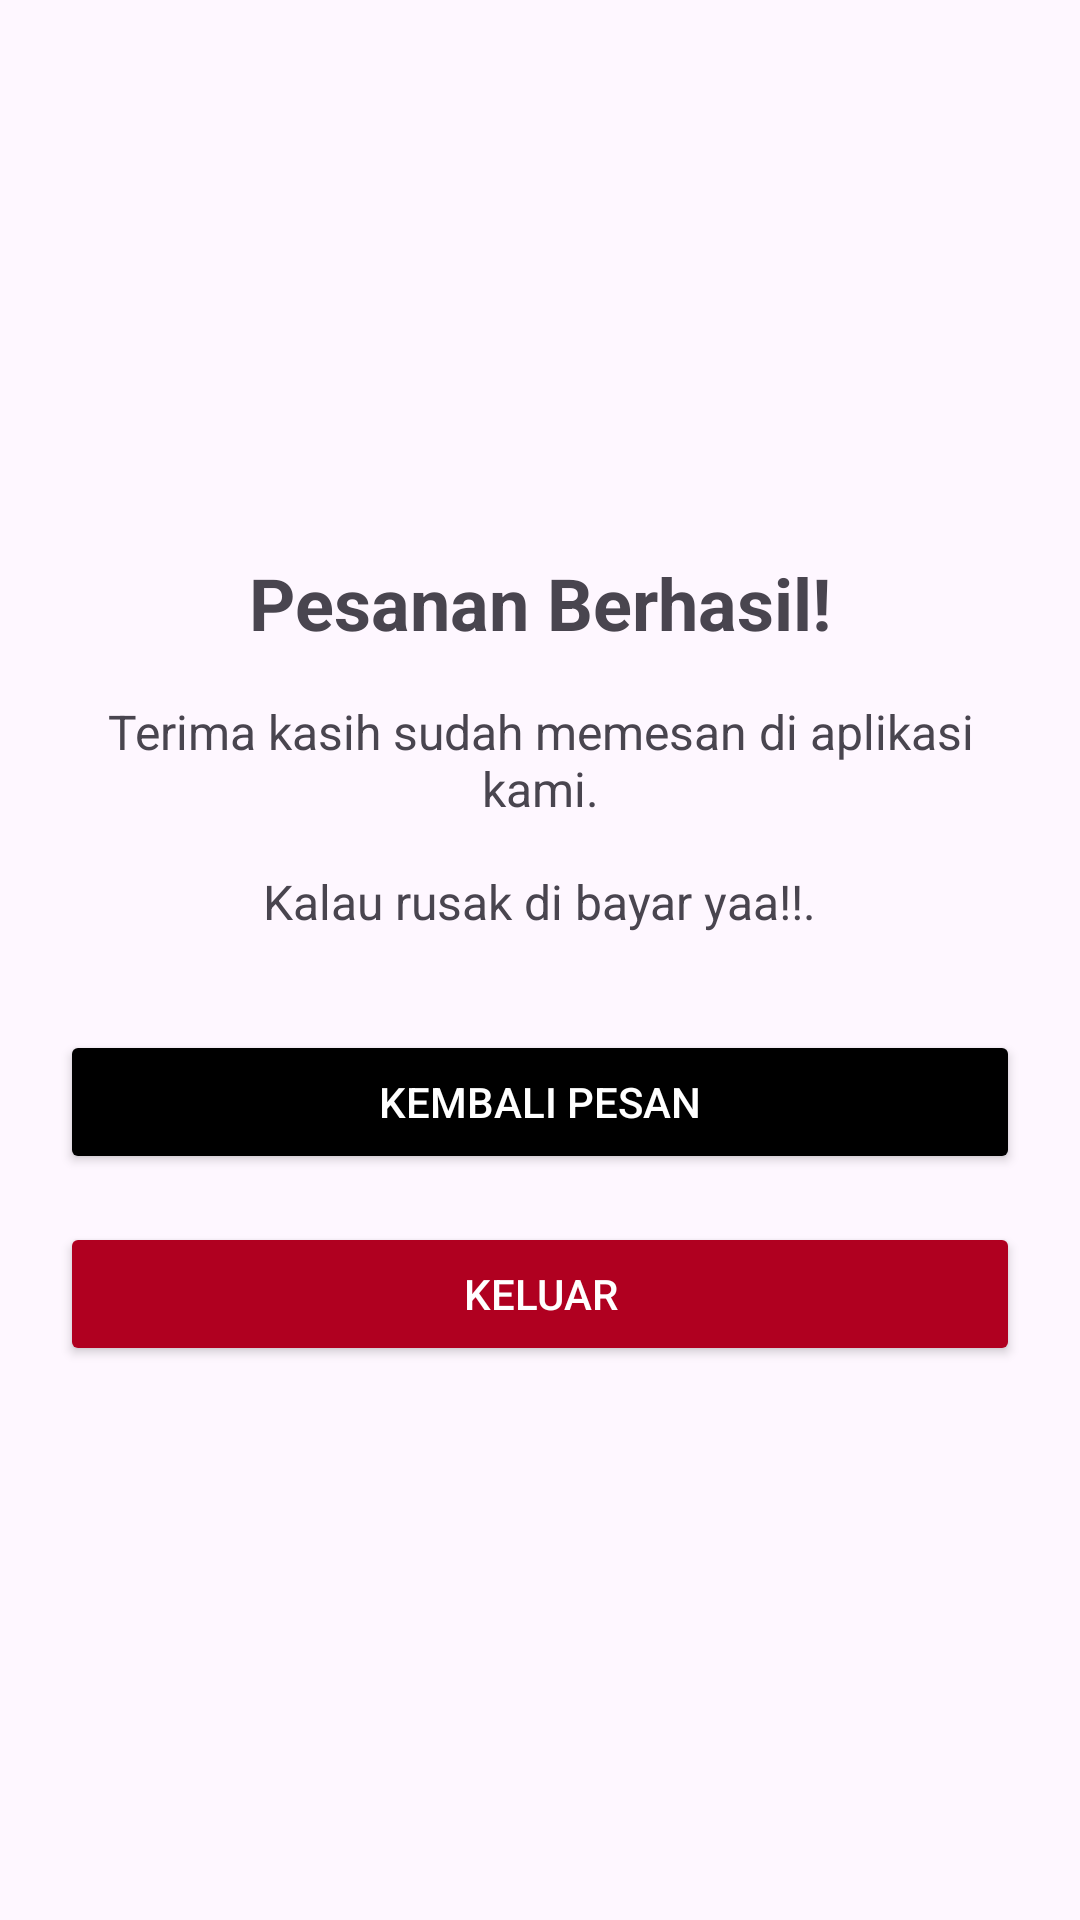

Here is an Android app screen rendered from its layout file. Give the layout XML and the strings, colors and styles it references.
<!-- AndroidManifest.xml: application theme Theme.FinalProject_Joshua_Arvind -->
<!-- res/layout/order_confirmation.xml -->
<?xml version="1.0" encoding="utf-8"?>
<LinearLayout xmlns:android="http://schemas.android.com/apk/res/android"
    android:layout_width="match_parent"
    android:layout_height="match_parent"
    android:orientation="vertical"
    android:padding="20dp"
    android:gravity="center">

    
    <TextView
        android:id="@+id/confirmationText"
        android:layout_width="wrap_content"
        android:layout_height="wrap_content"
        android:text="Pesanan Berhasil!"
        android:textSize="24sp"
        android:textStyle="bold"
        android:layout_marginBottom="16dp" />

    <TextView
        android:layout_width="wrap_content"
        android:layout_height="wrap_content"
        android:text="Terima kasih sudah memesan di aplikasi kami."
        android:textSize="16sp"
        android:gravity="center"
        android:layout_marginBottom="16dp" />

    <TextView
        android:layout_width="wrap_content"
        android:layout_height="wrap_content"
        android:text="Kalau rusak di bayar yaa!!."
        android:textSize="16sp"
        android:gravity="center"
        android:layout_marginBottom="32dp" />

    
    <Button
        android:id="@+id/reorderButton"
        android:layout_width="match_parent"
        android:layout_height="wrap_content"
        android:layout_marginBottom="16dp"
        android:backgroundTint="@color/black"
        android:text="Kembali Pesan"
        android:textColor="@android:color/white" />

    <Button
        android:id="@+id/exitButton"
        android:layout_width="match_parent"
        android:layout_height="wrap_content"
        android:backgroundTint="@color/design_default_color_error"
        android:text="Keluar"
        android:textColor="@android:color/white" />

</LinearLayout>
<!-- resources referenced by this layout -->
<resources>
  <style name="Theme.FinalProject_Joshua_Arvind" parent="Base.Theme.FinalProject_Joshua_Arvind" />
  <style name="Base.Theme.FinalProject_Joshua_Arvind" parent="Theme.Material3.DayNight.NoActionBar">
          
          
      </style>
  <!-- not gathered from this repository: default colours our renderer supplied (Android Studio template values) -->
  <color name="black">#FF000000</color>
</resources>
